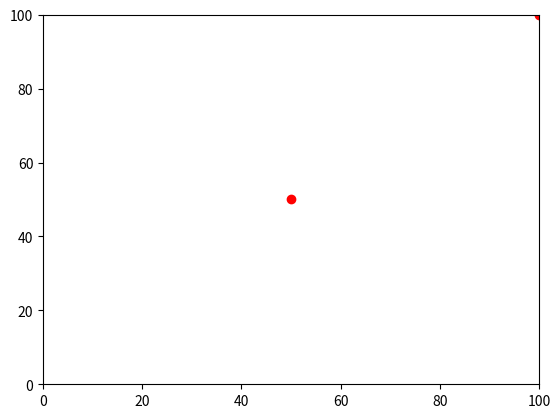

Reproduce this figure in Python.
import random
import numpy
import matplotlib.pyplot as plt
import matplotlib.animation as animation
class Grid(object):

    def __init__(self, dict):
        """
        Initializes the coordinate system
        """
        self.x1         = 0
        self.xlimit     = dict['xlimit']
        self.y1         = 0
        self.ylimit     = dict['ylimit']
        self.src_x      = dict['src_x']
        self.src_y      = dict['src_y']
        self.range      = dict['range']
        self.iterations = dict['iterations']
        self.nodes      = dict['nodes']
        self.sink_x     = dict['sink_x']
        self.sink_y     = dict['sink_y']
        self.generate_data()
        self.draw()

    def generate_data(self):
        self.x_range = [i for i in range(self.x1, self.xlimit+1)]
        self.y_range = [i for i in range(self.y1, self.ylimit+1)]
        self.x_range.remove(self.src_x)
        self.y_range.remove(self.src_y)
    
    def draw(self):
        plt.plot([self.src_x, self.sink_x],[self.src_y,self.sink_y],'ro')
        plt.axis([self.x1, self.xlimit, self.y1, self.ylimit])
        plt.show()
    
    def select_random(self):
        pass


def main():
    config = {
            "xlimit":100,
            "ylimit":100,
            "src_x":50,
            "src_y":50,
            "range":1, #MAX distance to which node can hear
            "iterations":100,
            "nodes":4,
            "sink_x":100,
            "sink_y":100
            }
    a = Grid(config)

if __name__=="__main__":
    main()


